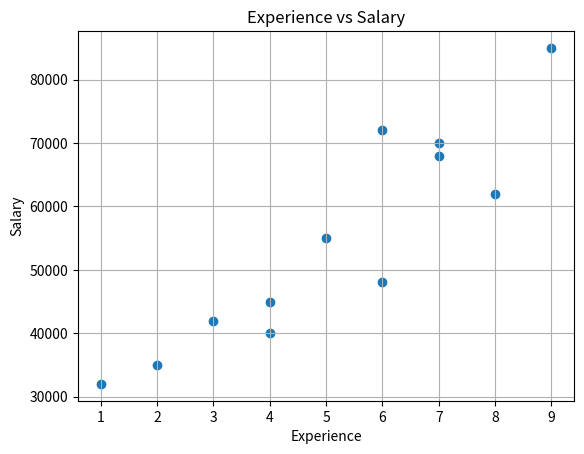
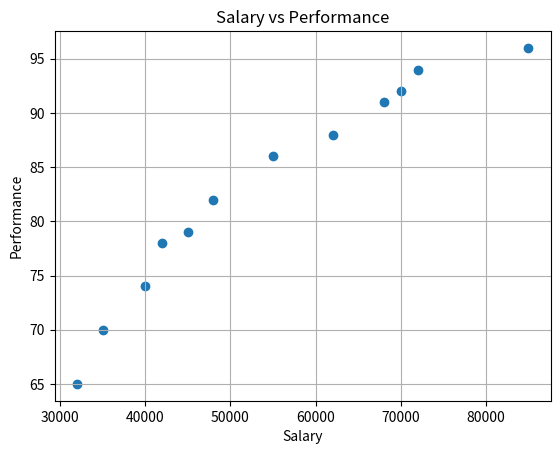

These charts were generated, in order, by the following Python code:
# # 🚀 Mini Project — Employee Performance Dashboard
# # Create a DataFrame with 10 employees: Employee_ID, Department, Experience, Salary, Performance
# # Use departments: IT, HR, Finance, Marketing
# # Your dashboard should calculate:
# # 📊 Analysis : Average Salary, Average Performance, Highest Salary, Highest Performance
# # 📈 Visualization : Create two scatter plots: 1. Experience vs Salary, 2. Salary vs Performance
# # Each plot should contain: Title, X-axis, Y-axis, Grid
# # ⭐ Business Insights : Find: Highest-paid employee, Highest-performing employee, Department with highest average salary 

import pandas as pd
import matplotlib.pyplot as plt
df = pd.DataFrame({
    "Employee_ID": [101, 102, 103, 104, 105, 106, 107, 108,
                    109, 110, 111, 112],
    "Department": [
        "IT", "HR", "Finance", "Marketing",
        "IT", "HR", "Finance", "Marketing",
        "IT", "HR", "Finance", "Marketing"
    ],
    "Experience": [1, 2, 3, 4, 5, 6, 7, 8, 9, 4, 6, 7],
    "Salary": [
        32000, 35000, 42000, 40000,
        55000, 48000, 68000, 62000,
        85000, 45000, 72000, 70000
    ],
    "Performance": [
        65, 70, 78, 74,
        86, 82, 91, 88,
        96, 79, 94, 92
    ]
})
print(df)
print(df["Salary"].mean())
print(df["Performance"].mean())
print(df["Salary"].max())
print(df["Performance"].max())

plt.scatter(df["Experience"], df["Salary"])
plt.title("Experience vs Salary")
plt.xlabel("Experience")
plt.ylabel("Salary")
plt.grid()
plt.show()

plt.scatter(df["Salary"], df["Performance"])
plt.title("Salary vs Performance")
plt.xlabel("Salary")
plt.ylabel("Performance")
plt.grid()
plt.show()

print(df.loc[df["Salary"].idxmax(), "Employee_ID"])
print(df.loc[df["Performance"].idxmax(), "Employee_ID"])

department_salary = df.groupby("Department")["Salary"].mean()
highest_salary_department = department_salary.idxmax()
highest_department_average = department_salary.max()
print(highest_salary_department, highest_department_average)
